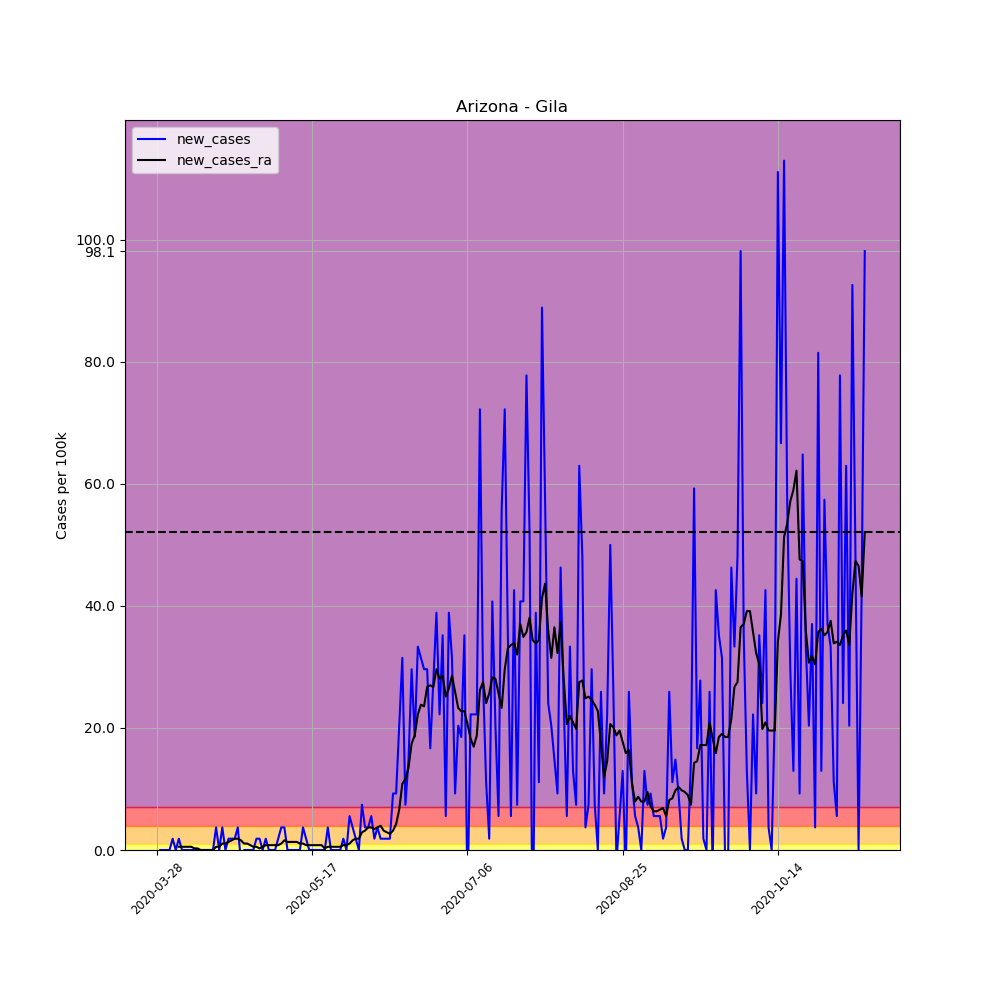

The data file committed next to this chart (first rows):
, date, county, state, fips, cases, deaths, COUNTY, STNAME, CTYNAME, POPESTIMATE2019, per_100k, per_100k_ra, new_cases, new_cases_ra
416969, 2020-03-28, Gila, Arizona, 4007, 1, 0, 7, Arizona, Gila, 54018, 1.851, , , 
416970, 2020-03-29, Gila, Arizona, 4007, 1, 0, 7, Arizona, Gila, 54018, 1.851, , 0.0, 
416971, 2020-03-30, Gila, Arizona, 4007, 1, 0, 7, Arizona, Gila, 54018, 1.851, , 0.0, 
416972, 2020-03-31, Gila, Arizona, 4007, 1, 0, 7, Arizona, Gila, 54018, 1.851, , 0.0, 
416973, 2020-04-01, Gila, Arizona, 4007, 1, 0, 7, Arizona, Gila, 54018, 1.851, , 0.0, 
416974, 2020-04-02, Gila, Arizona, 4007, 2, 0, 7, Arizona, Gila, 54018, 3.702, , 1.851, 
416975, 2020-04-03, Gila, Arizona, 4007, 2, 0, 7, Arizona, Gila, 54018, 3.702, 2.38, 0.0, 
416976, 2020-04-04, Gila, Arizona, 4007, 3, 0, 7, Arizona, Gila, 54018, 5.554, 2.909, 1.851, 0.5289
416977, 2020-04-05, Gila, Arizona, 4007, 3, 0, 7, Arizona, Gila, 54018, 5.554, 3.438, 0.0, 0.5289
416978, 2020-04-06, Gila, Arizona, 4007, 3, 0, 7, Arizona, Gila, 54018, 5.554, 3.967, 0.0, 0.5289
416979, 2020-04-07, Gila, Arizona, 4007, 3, 0, 7, Arizona, Gila, 54018, 5.554, 4.496, 0.0, 0.5289
416980, 2020-04-08, Gila, Arizona, 4007, 3, 0, 7, Arizona, Gila, 54018, 5.554, 5.025, 0.0, 0.5289
416981, 2020-04-09, Gila, Arizona, 4007, 3, 0, 7, Arizona, Gila, 54018, 5.554, 5.289, 0.0, 0.2645
416982, 2020-04-10, Gila, Arizona, 4007, 3, 0, 7, Arizona, Gila, 54018, 5.554, 5.554, 0.0, 0.2645
416983, 2020-04-11, Gila, Arizona, 4007, 3, 0, 7, Arizona, Gila, 54018, 5.554, 5.554, 0.0, 3.172065784643304e-17
416984, 2020-04-12, Gila, Arizona, 4007, 3, 0, 7, Arizona, Gila, 54018, 5.554, 5.554, 0.0, 3.172065784643304e-17
416985, 2020-04-13, Gila, Arizona, 4007, 3, 0, 7, Arizona, Gila, 54018, 5.554, 5.554, 0.0, 3.172065784643304e-17
416986, 2020-04-14, Gila, Arizona, 4007, 3, 0, 7, Arizona, Gila, 54018, 5.554, 5.554, 0.0, 3.172065784643304e-17
416987, 2020-04-15, Gila, Arizona, 4007, 3, 0, 7, Arizona, Gila, 54018, 5.554, 5.554, 0.0, 3.172065784643304e-17
416988, 2020-04-16, Gila, Arizona, 4007, 5, 0, 7, Arizona, Gila, 54018, 9.256, 6.083, 3.702, 0.5289
416989, 2020-04-17, Gila, Arizona, 4007, 5, 0, 7, Arizona, Gila, 54018, 9.256, 6.612, 0.0, 0.5289
416990, 2020-04-18, Gila, Arizona, 4007, 7, 0, 7, Arizona, Gila, 54018, 12.96, 7.669, 3.702, 1.058
416991, 2020-04-19, Gila, Arizona, 4007, 7, 0, 7, Arizona, Gila, 54018, 12.96, 8.727, 0.0, 1.058
416992, 2020-04-20, Gila, Arizona, 4007, 8, 0, 7, Arizona, Gila, 54018, 14.81, 10.05, 1.851, 1.322
416993, 2020-04-21, Gila, Arizona, 4007, 9, 0, 7, Arizona, Gila, 54018, 16.66, 11.64, 1.851, 1.587
416994, 2020-04-22, Gila, Arizona, 4007, 10, 0, 7, Arizona, Gila, 54018, 18.51, 13.49, 1.851, 1.851
416995, 2020-04-23, Gila, Arizona, 4007, 12, 0, 7, Arizona, Gila, 54018, 22.21, 15.34, 3.702, 1.851
416996, 2020-04-24, Gila, Arizona, 4007, 11, 0, 7, Arizona, Gila, 54018, 20.36, 16.93, -1.851, 1.587
416997, 2020-04-25, Gila, Arizona, 4007, 11, 0, 7, Arizona, Gila, 54018, 20.36, 17.98, 0.0, 1.058
416998, 2020-04-26, Gila, Arizona, 4007, 11, 0, 7, Arizona, Gila, 54018, 20.36, 19.04, 0.0, 1.058
416999, 2020-04-27, Gila, Arizona, 4007, 11, 0, 7, Arizona, Gila, 54018, 20.36, 19.83, 0.0, 0.7934
417000, 2020-04-28, Gila, Arizona, 4007, 11, 0, 7, Arizona, Gila, 54018, 20.36, 20.36, 0.0, 0.5289
417001, 2020-04-29, Gila, Arizona, 4007, 12, 0, 7, Arizona, Gila, 54018, 22.21, 20.89, 1.851, 0.5289
417002, 2020-04-30, Gila, Arizona, 4007, 13, 0, 7, Arizona, Gila, 54018, 24.07, 21.16, 1.851, 0.2645
417003, 2020-05-01, Gila, Arizona, 4007, 13, 0, 7, Arizona, Gila, 54018, 24.07, 21.69, 0.0, 0.5289
417004, 2020-05-02, Gila, Arizona, 4007, 14, 0, 7, Arizona, Gila, 54018, 25.92, 22.48, 1.851, 0.7934
417005, 2020-05-03, Gila, Arizona, 4007, 14, 0, 7, Arizona, Gila, 54018, 25.92, 23.27, 0.0, 0.7934
417006, 2020-05-04, Gila, Arizona, 4007, 14, 0, 7, Arizona, Gila, 54018, 25.92, 24.07, 0.0, 0.7934
417007, 2020-05-05, Gila, Arizona, 4007, 14, 0, 7, Arizona, Gila, 54018, 25.92, 24.86, 0.0, 0.7934
417008, 2020-05-06, Gila, Arizona, 4007, 15, 0, 7, Arizona, Gila, 54018, 27.77, 25.65, 1.851, 0.7934
417009, 2020-05-07, Gila, Arizona, 4007, 17, 0, 7, Arizona, Gila, 54018, 31.47, 26.71, 3.702, 1.058
417010, 2020-05-08, Gila, Arizona, 4007, 19, 1, 7, Arizona, Gila, 54018, 35.17, 28.3, 3.702, 1.587
417011, 2020-05-09, Gila, Arizona, 4007, 19, 1, 7, Arizona, Gila, 54018, 35.17, 29.62, 0.0, 1.322
417012, 2020-05-10, Gila, Arizona, 4007, 19, 1, 7, Arizona, Gila, 54018, 35.17, 30.94, 0.0, 1.322
417013, 2020-05-11, Gila, Arizona, 4007, 19, 1, 7, Arizona, Gila, 54018, 35.17, 32.26, 0.0, 1.322
417014, 2020-05-12, Gila, Arizona, 4007, 19, 1, 7, Arizona, Gila, 54018, 35.17, 33.59, 0.0, 1.322
417015, 2020-05-13, Gila, Arizona, 4007, 19, 1, 7, Arizona, Gila, 54018, 35.17, 34.64, 0.0, 1.058
417016, 2020-05-14, Gila, Arizona, 4007, 21, 1, 7, Arizona, Gila, 54018, 38.88, 35.7, 3.702, 1.058
417017, 2020-05-15, Gila, Arizona, 4007, 22, 1, 7, Arizona, Gila, 54018, 40.73, 36.5, 1.851, 0.7934
417018, 2020-05-16, Gila, Arizona, 4007, 22, 1, 7, Arizona, Gila, 54018, 40.73, 37.29, 0.0, 0.7934
417019, 2020-05-17, Gila, Arizona, 4007, 22, 1, 7, Arizona, Gila, 54018, 40.73, 38.08, 0.0, 0.7934
417020, 2020-05-18, Gila, Arizona, 4007, 22, 1, 7, Arizona, Gila, 54018, 40.73, 38.88, 0.0, 0.7934
417021, 2020-05-19, Gila, Arizona, 4007, 22, 1, 7, Arizona, Gila, 54018, 40.73, 39.67, 0.0, 0.7934
417022, 2020-05-20, Gila, Arizona, 4007, 22, 1, 7, Arizona, Gila, 54018, 40.73, 40.46, 0.0, 0.7934
417023, 2020-05-21, Gila, Arizona, 4007, 22, 1, 7, Arizona, Gila, 54018, 40.73, 40.73, 0.0, 0.2645
417024, 2020-05-22, Gila, Arizona, 4007, 24, 1, 7, Arizona, Gila, 54018, 44.43, 41.26, 3.702, 0.5289
417025, 2020-05-23, Gila, Arizona, 4007, 24, 1, 7, Arizona, Gila, 54018, 44.43, 41.79, 0.0, 0.5289
417026, 2020-05-24, Gila, Arizona, 4007, 24, 1, 7, Arizona, Gila, 54018, 44.43, 42.31, 0.0, 0.5289
417027, 2020-05-25, Gila, Arizona, 4007, 24, 1, 7, Arizona, Gila, 54018, 44.43, 42.84, 0.0, 0.5289
417028, 2020-05-26, Gila, Arizona, 4007, 24, 2, 7, Arizona, Gila, 54018, 44.43, 43.37, 0.0, 0.5289
... 169 more rows
